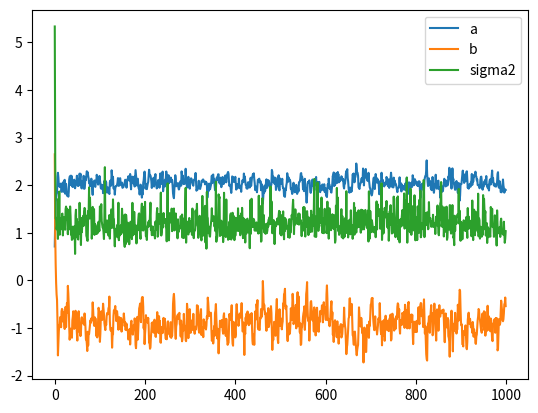

This chart was generated by the following Python code: (Note: this script raises an exception after producing the figure.)
# %load gibbs_example.py
"""
This is a small project where gibbs sampling (one of MCMC methods)
is used to solve a linear regression problems.

Description of the problem:
given a data set (x,y), use a linear regression model
y=a*x+b+epsilon, where a:gradient or slop, b: interception at
y axis, epsilon: fitting error ~ N(0,sigma^2).
Now we need to solve: a,b and sigma^2 for epsilon

The basic concept of gibbs sampling to
sample only one parameter at a time and keep other parameter unchanged in each sampling step:

At step t+1,
1. update b[t]-->b[t+1] first according to a derived density distribution function
g(b[t+1]|a[t],sigma[t],x)
2. update a[t]-->a[t+1] according to its derived density distribution function
h(a[t+1]|b[t+1],sigma[t],x)
3. update sigma[t]--> sigma[t+1] according to its derived density distribution function
j(sigma[t+1]|a[t+1],b[t+1],x)

[redacted]
"""

import numpy as np
from scipy.stats import invgamma
import matplotlib.pyplot as plt
#from seaborn import plt
import pandas as pd

# update b, assuming b‘s prior is N(mu_b,sigma_b^2)
def gibbs_sampler_atb(a,sigma2,mu_b,sigma_b2,x,y):
    n=len(y)
    mean_= sigma2*mu_b + sigma_b2*np.sum(y-a*x)
    mean_/=sigma2+sigma_b2*n
    sigma_2=sigma2*sigma_b2
    sigma_2/=sigma2+sigma_b2*n
    return np.random.normal(mean_,np.sqrt(sigma_2))

#update a, assuming a's prior is N(mu_a,sigma_a^2)
def gibbs_sampler_ata(b,sigma2,mu_a,sigma_a2,x,y):
    mean_=sigma2*mu_a+sigma_a2*np.sum( (y-b) *x )
    mean_/=sigma2+sigma_a2*np.sum(x * x)
    sigma_2=sigma_a2*sigma2
    sigma_2/=sigma2+sigma_a2*np.sum(x**2)
    return np.random.normal(mean_,np.sqrt(sigma_2))

# update sigma^2, which is the variance of a normal distribution.
# For the moment, for an easier use of numpy, we sample (1/sigma^2) which follows gamma distribution.
# And take repo
# is assumed to be an inverse-gamma distribution:
# https://en.wikipedia.org/wiki/Inverse-gamma_distribution
def gibbs_sampler_atsigma2(alpha,beta,a,b,x,y):
    n = len(y)
    alpha_ = alpha + n / 2
    beta_ = beta + np.sum((y - b -a * x)**2) / 2
    return 1.0/np.random.gamma(alpha_, 1 / beta_)

#def gibbs_sampler_atsigma2(alpha,beta,a,b,x,y):
#    n=len(y)
#    alpha_=alpha+n*0.5
#    resid = y -b - a * x
#    beta_=beta+0.5*np.sum(resid * resid)
#   return invgamma.rvs(alpha_,1/beta_)

#initialize three parameters
def init_parameters(a0,b0,sigma2_0):
    init={"a_0":a0,
          "b_0":b0,
          "sigma2_0":sigma2_0}
    return init

#hyperparameters including：
#    a~N(mu_a,sigma_a2), b~N(mu_b,sigma_b2), sigma2~invgamma(alpha,beta)
#note here for a and b, sigma_a and sigma_b are set as hyperparameters instead of sigma_a^2
# and sigma_b^2
def hyperparameters(mu_a,sigma_a2,mu_b,sigma_b2,alpha,beta):
    hypers={"mu_a":mu_a,"sigma_a2":sigma_a2,
            "mu_b":mu_b,"sigma_b2":sigma_b2,
            "alpha":alpha,"beta":beta
    }
    return hypers

#generate synthetic data set
def synthetic_dataset_generator(a,b, sigma2,N):
    x=np.random.uniform(low=0,high=4,size=N)
    y=np.random.normal(a*x+b,np.sqrt(sigma2))
    return x,y

def gibbs_sampling(x,y,iters,init,hypers):
    a=init["a_0"]
    b=init["b_0"]
    sigma2=init["sigma2_0"]
    trace=np.zeros((iters,3))
    for i in range(iters):
        #update b
        b=gibbs_sampler_atb(a,sigma2,hypers["mu_a"],hypers["sigma_a2"],x,y)
        a=gibbs_sampler_ata(b,sigma2,hypers["mu_b"],hypers["sigma_b2"],x,y)
        sigma2= gibbs_sampler_atsigma2(hypers["alpha"],hypers["beta"],a,b,x,y)
        trace[i,:]=np.array((a,b,sigma2))
    trace=pd.DataFrame(trace)
    trace.columns=['a','b','sigma2']
    return trace

#generating sample data and set parameters values
x,y=synthetic_dataset_generator(2,-1,1,50)
init=init_parameters(0,0,1)
hypers=hyperparameters(0,1,0,1,2,1)
iters=1000

#plot results
trace=gibbs_sampling(x,y,iters,init,hypers)
traceplot=trace.plot()
trace.plot.set_xlabel("Iteration")
traceplot.set_ylabel("Parameter value")
trace_burnt=trace[1000:]
trace_burnt.hist(bins=40,layout=(1,3))
print("Estimated median value for a,b,c are: ",trace_burnt.median())
print("Estimated median value for a,b,c are: ",trace_burnt.std())




